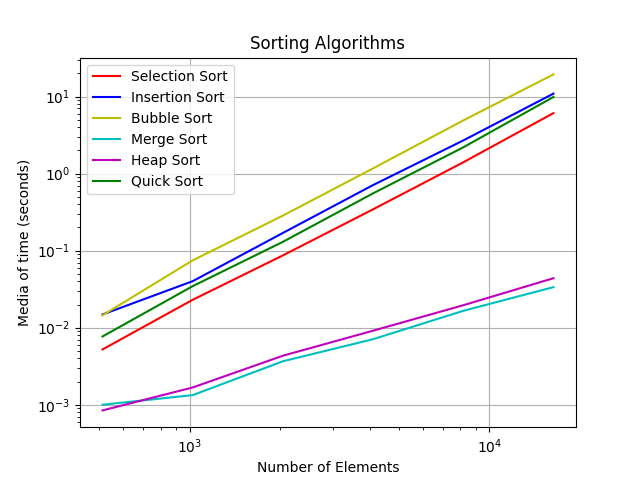

The data file committed next to this chart (first rows):
Algorithm/Number of Elements, 512, 1024, 2048, 4096, 8192, 16384
Selection Sort, 0.005222, 0.02304, 0.08676, 0.344, 1.401, 6.092
Insertion Sort, 0.01484, 0.04017, 0.1697, 0.7098, 2.692, 10.92
Bubble Sort, 0.01449, 0.07485, 0.285, 1.169, 4.901, 19.38
Merge Sort, 0.001001, 0.001334, 0.003666, 0.007094, 0.01656, 0.03359
Heap Sort, 0.0008446, 0.001677, 0.004329, 0.009143, 0.01956, 0.04388
Quick Sort, 0.007696, 0.03463, 0.1302, 0.5544, 2.191, 9.865
